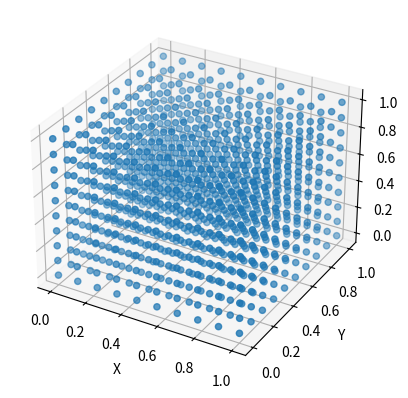

Python code for this plot:
'''import numpy as np
import pandas as pd 
import meshpy.tet as tet
from scipy.sparse import lil_matrix

# 1. Crear un array de 10x10
dominio = np.zeros((10, 10, 10))
print(dominio) #10 matrices de 10x10

# 2. Crear un CVS
df = pd.DataFrame({'x': [0, 1], 'y': [0, 1], 'z': [0, 1], 'pressure': [100, 150]})
df.to_csv('output.csv', index=False)

# 3. Crear un tensor de deformación
def tensor_deformacion(desplazamientos):
    # Implementa el cálculo del gradiente de desplazamientos
    # Este es un ejemplo simplificado
    return np.gradient(desplazamientos)

# 4. Generación de una malla de tetraedros
points, facets = [ ... ], [ ... ]  # Define puntos y caras
mesh_info = tet.MeshInfo()
mesh_info.set_points(points)
mesh_info.set_facets(facets)
mesh = tet.build(mesh_info)

# 5. Implementación de Función de forma
def funcion_forma(punto, nodos):
    # Implementa la función de forma para un punto y nodos
    return np.ones(len(nodos))

# 6. Ensamblaje de matrices
K_global = lil_matrix((nodos_totales, nodos_totales))
# Suma las matrices locales de rigidez al K_global en los índices correctos'''

import numpy as np
import matplotlib.pyplot as plt
from mpl_toolkits.mplot3d import Axes3D
import numpy as np

# PARTE 1
dominio = np.zeros((10, 10, 10))

# Generar coordenadas para el dominio estructural
x = np.linspace(0, 1, 10)
y = np.linspace(0, 1, 10)
z = np.linspace(0, 1, 10)

# Crear una cuadrícula tridimensional
X, Y, Z = np.meshgrid(x, y, z)

# Visualizar el dominio estructural
fig = plt.figure()
ax = fig.add_subplot(111, projection='3d')
ax.scatter(X, Y, Z)
ax.set_xlabel('X')
ax.set_ylabel('Y')
ax.set_zlabel('Z')
plt.show()

# PARTE 2
def export_to_paraview(nombre, presiones, desplazamientos):
    """
    Exporta los resultados de un análisis estructural a un formato compatible con Paraview.

    Args:
    - nombre: Nombre del archivo de salida.
    - presiones: Array de presiones.
    - desplazamientos: Array de desplazamientos.
    """
    # crear una malla sin conexiones usando pyvtk
    points = np.column_stack((np.arange(len(presiones)), np.zeros(len(presiones)), np.zeros(len(presiones))))

# Ejemplo de uso
presiones = np.array([1.5, 2.0, 1.8, 2.2])
desplazamientos = np.array([0.1, 0.2, 0.15, 0.18])
export_to_paraview('results.txt', presiones, desplazamientos)
